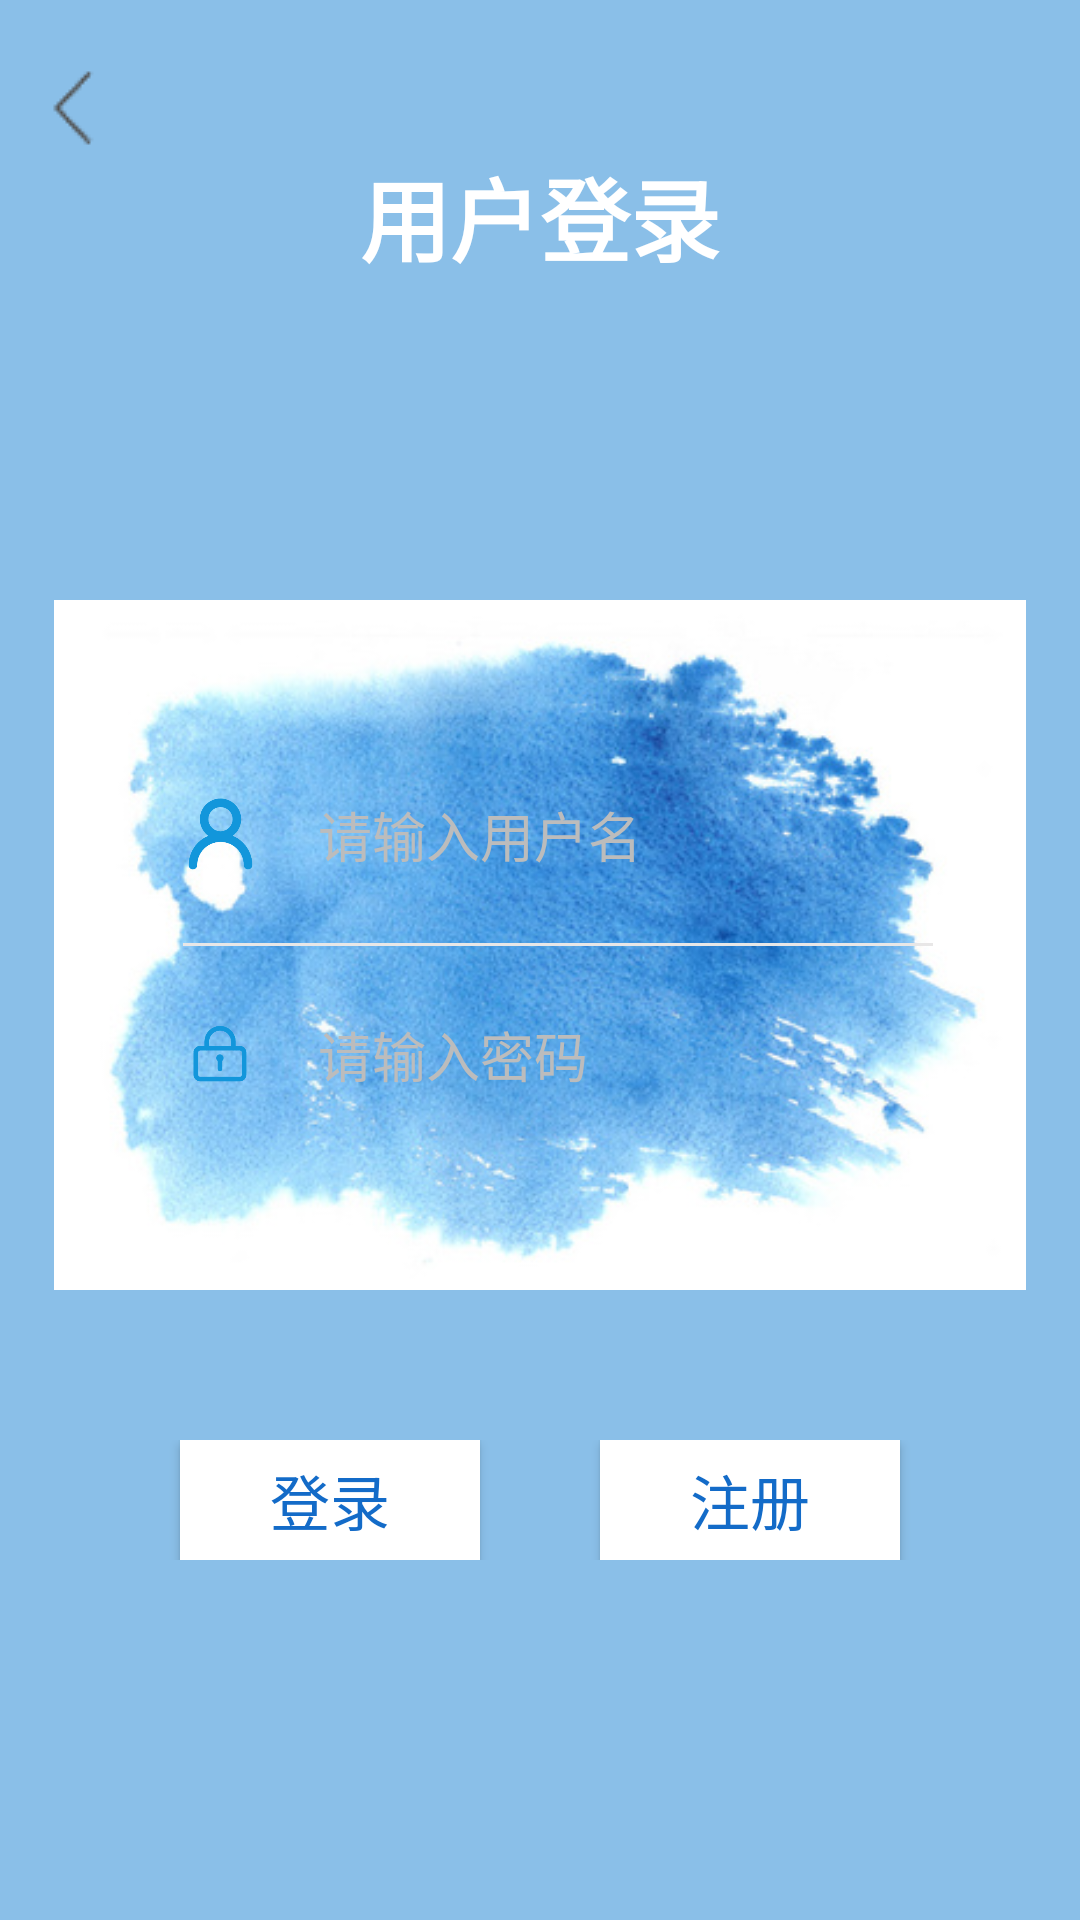

Android layout source for this screen:
<!-- AndroidManifest.xml: application theme MyTheme -->
<!-- res/layout/activity_login.xml -->
<?xml version="1.0" encoding="utf-8"?>
<RelativeLayout xmlns:android="http://schemas.android.com/apk/res/android"
    xmlns:tools="http://schemas.android.com/tools"
    android:layout_width="match_parent"
    android:layout_height="match_parent"
    android:background="#8ABFE8"
    tools:context=".activity.LoginActivity">
    <ImageView
        android:id="@+id/act_login_back"
        android:layout_marginTop="20dp"
        android:layout_marginLeft="10dp"
        android:layout_width="wrap_content"
        android:layout_height="wrap_content"
        android:src="@drawable/back"/>
    <TextView
        android:layout_width="match_parent"
        android:layout_height="wrap_content"
        android:gravity="center_horizontal"
        android:text="用户登录"
        android:layout_marginTop="50dp"
        android:textSize="30sp"
        android:textStyle="bold"
        android:textColor="#ffffff"/>
    <LinearLayout
        android:layout_width="match_parent"
        android:layout_height="wrap_content"
        android:layout_marginTop="200dp"
        android:orientation="vertical">
        <LinearLayout
            android:layout_width="match_parent"
            android:layout_height="230dp"
            android:layout_marginLeft="18dp"
            android:layout_marginRight="18dp"
            android:background="@drawable/img"
            android:gravity="center"
            android:orientation="vertical"
            android:paddingLeft="43dp"
            android:paddingRight="31dp">
            <LinearLayout
                android:layout_width="match_parent"
                android:layout_height="wrap_content"
                android:gravity="center_vertical"
                android:orientation="horizontal">

                <ImageView
                    android:layout_width="25dp"
                    android:layout_height="25dp"
                    android:src="@drawable/yonghu" />
                <EditText
                    android:id="@+id/edt_name"
                    android:layout_width="wrap_content"
                    android:layout_height="wrap_content"
                    android:layout_marginLeft="20dp"
                    android:background="@null"
                    android:hint="请输入用户名"
                    android:textColor="#000000"
                    android:text=""
                    android:textColorHint="#bcbcbc"
                    android:textSize="18sp" />
            </LinearLayout>
            <View
                android:layout_width="match_parent"
                android:layout_height="1dp"
                android:layout_marginTop="23dp"
                android:layout_marginBottom="23dp"
                android:background="#e8e7e7" />
            <LinearLayout
                android:layout_width="match_parent"
                android:layout_height="wrap_content"
                android:gravity="center_vertical"
                android:orientation="horizontal">
                <ImageView
                    android:layout_width="25dp"
                    android:layout_height="25dp"
                    android:src="@drawable/mima" />
                <EditText
                    android:id="@+id/edt_psw"
                    android:layout_width="wrap_content"
                    android:layout_height="wrap_content"
                    android:layout_marginLeft="20dp"
                    android:background="@null"
                    android:text=""
                    android:inputType="textPassword"
                    android:hint="请输入密码"
                    android:textColor="#000000"
                    android:textColorHint="#bcbcbc"
                    android:textSize="18sp" />
            </LinearLayout>
        </LinearLayout>

        <LinearLayout
            android:layout_marginTop="50dp"
            android:layout_width="match_parent"
            android:layout_height="wrap_content"
            android:gravity="center"
            android:layout_gravity="center_horizontal"
            android:orientation="horizontal">
            <Button
                android:id="@+id/btn_login"
                android:layout_width="100dp"
                android:layout_height="40dp"
                android:text="登录"
                android:textColor="#136BC8"
                android:background="@color/white"
                android:layout_marginLeft="50dp"
                android:textSize="20sp" />

            <Button
                android:id="@+id/btn_register"
                android:layout_width="100dp"
                android:layout_height="40dp"
                android:layout_marginLeft="40dp"
                android:layout_marginRight="50dp"
                android:background="@color/white"
                android:text="注册"
                android:textColor="#136BC8"
                android:textSize="20sp"
                tools:ignore="TouchTargetSizeCheck" />
        </LinearLayout>
    </LinearLayout>
</RelativeLayout>
<!-- resources referenced by this layout -->
<resources>
  <color name="white">#FFFFFFFF</color>
  <!-- drawable back: png bitmap (drawable, 349 bytes) -->
  <!-- drawable img: jpg bitmap (drawable, 58720 bytes) -->
  <!-- drawable mima: png bitmap (drawable, 4065 bytes) -->
  <!-- drawable yonghu: png bitmap (drawable, 3849 bytes) -->
  <style name="MyTheme" parent="Theme.MaterialComponents.NoActionBar.Bridge">
  
          <item name="background">@color/background</item>
          <item name="android:windowSplashScreenBackground">@android:color/white</item>
          <item name="android:windowSplashScreenAnimatedIcon">@drawable/ic_launcher_foreground</item>
          <item name="android:windowSplashScreenAnimationDuration">3000</item>
          <item name="android:windowSplashScreenBrandingImage">@drawable/ic_launcher_background</item>
          <item name="android:windowSplashScreenIconBackgroundColor">#ff0000</item>
          <item name="android:textColor">@color/black</item>
          <item name="android:editTextColor">@android:color/black</item>
          <item name="android:textColorHint">@android:color/darker_gray</item>
  
      </style>
  <color name="background">#E0E3E0</color>
  <color name="black">#FF000000</color>
</resources>
